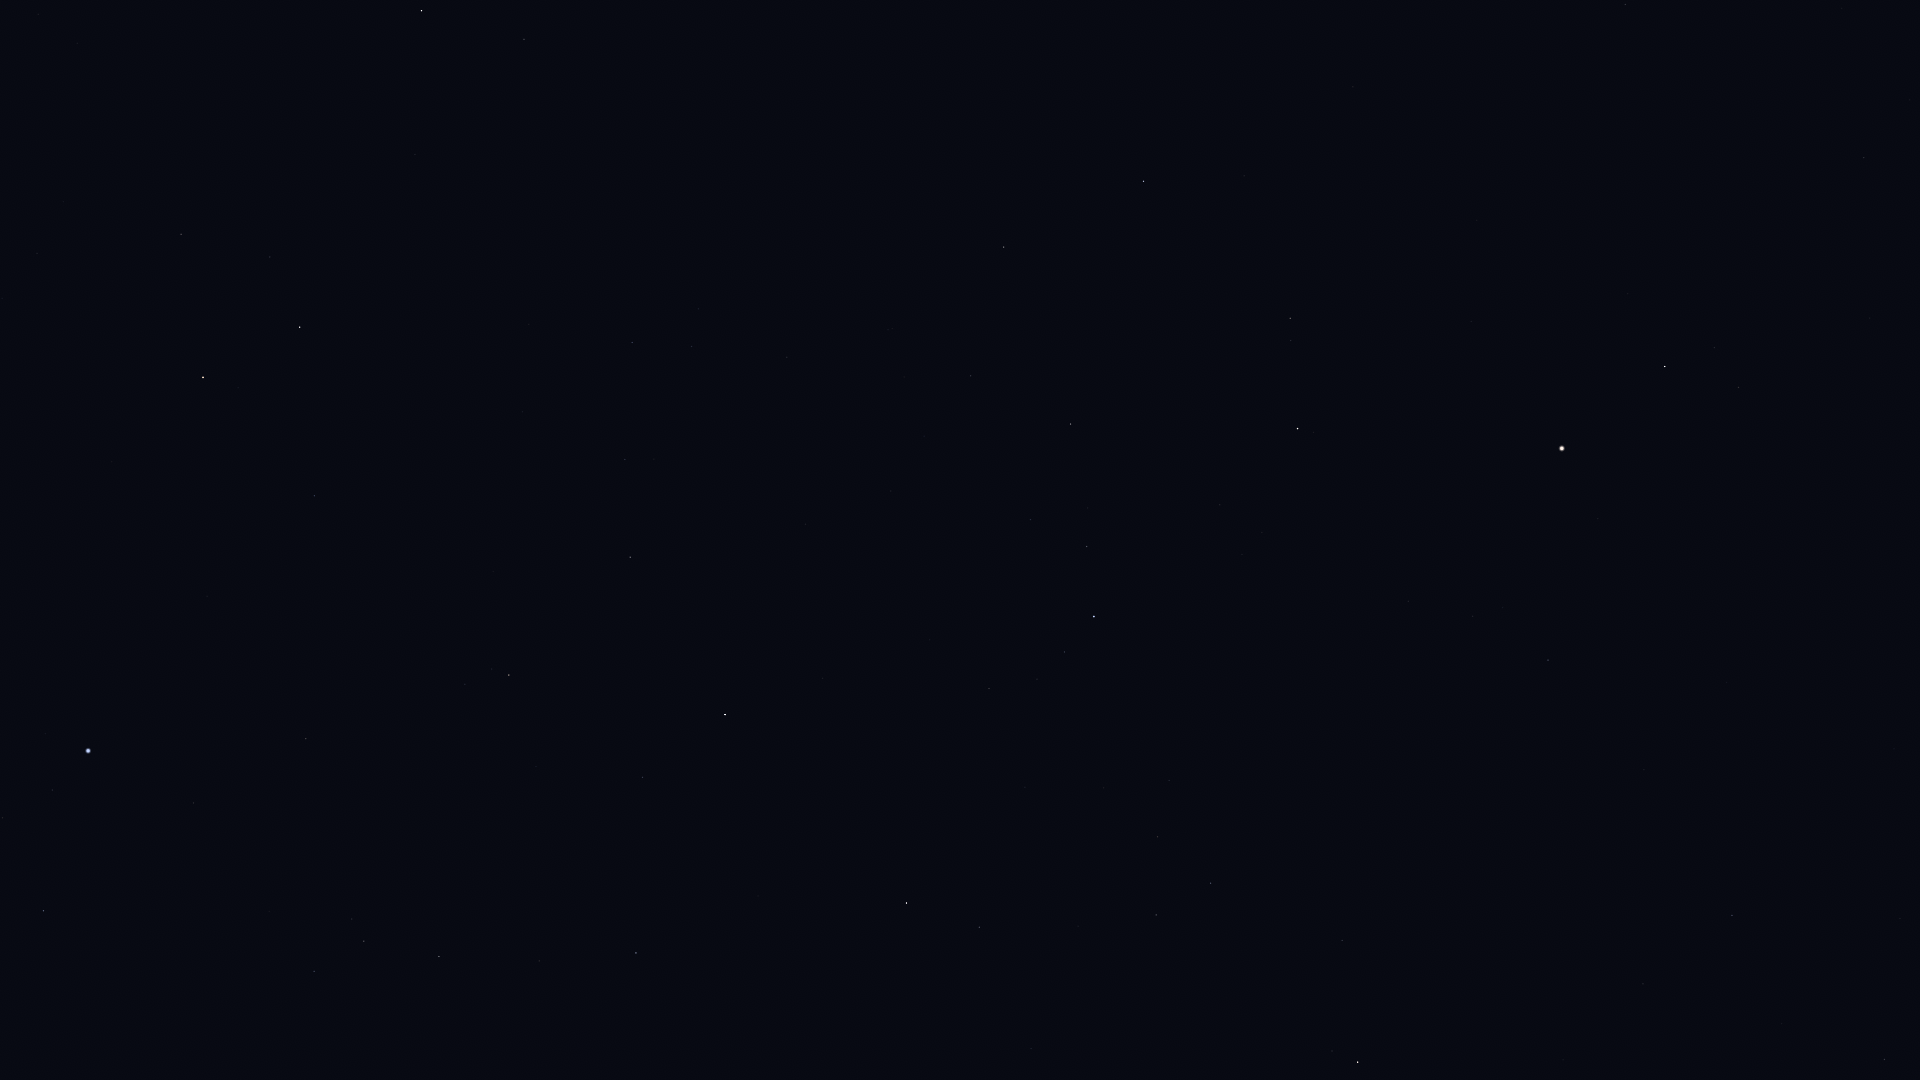

Source data for this figure (header and first rows):
Star_ID, Name, X, Y
64241, Diadem, 1864, 158
64394, HIP 64394, 1625, 4
67459, HIP 67459, 1739, 387
67927, Muphrid, 1665, 366
69673, Arcturus, 1562, 448
70755, Elgafar, 1900, 918
71053, HIP 71053, 1290, 318
71075, Seginus, 1144, 181
71795, HIP 71795, 1548, 660
72105, Izar, 1298, 429
72220, HIP 72220, 1732, 915
72339, Mönch, 1764, 966
72487, Merga, 945, 103
72845, Arcalís, 1414, 626
73555, Nekkar, 1004, 247
74961, Nikawiy, 921, 276
75411, Alkalurops, 971, 376
75695, Nusakan, 1087, 546
76127, HIP 76127, 1031, 519
76267, Alphecca, 1094, 616
76952, HIP 76952, 1065, 652
77070, Unukalhai, 1358, 1062
77450, Gudja, 1158, 837
77512, HIP 77512, 1037, 679
77760, HIP 77760, 787, 357
78159, HIP 78159, 989, 688
78493, HIP 78493, 930, 640
78527, HIP 78527, 524, 39
79043, Marsic, 1078, 926
79219, Kamuy, 934, 730
79992, HIP 79992, 632, 342
80076, Hunor, 697, 458
80331, Athebyne, 422, 11
80463, Cujam, 1031, 1048
80816, Kornephoros, 907, 903
80838, Ogma, 690, 540
81126, HIP 81126, 625, 459
81833, HIP 81833, 630, 557
83207, HIP 83207, 643, 777
83608, Alrakis, 372, 240
84379, Sarin, 636, 953
84380, HIP 84380, 509, 675
84606, HIP 84606, 492, 669
85112, HIP 85112, 465, 684
85670, Rastaban, 300, 327
85693, Maasym, 539, 961
86414, HIP 86414, 315, 496
86782, Alruba, 237, 305
86974, HIP 86974, 439, 956
87585, Grumium, 181, 234
87808, HIP 87808, 306, 739
87833, Eltanin, 203, 377
87933, HIP 87933, 364, 941
88794, HIP 88794, 314, 971
90344, Fafnir, 38, 14
91262, Vega, 88, 751
91852, Xihe, 64, 817
92420, Sheliak, 44, 911
92791, HIP 92791, 3, 818
